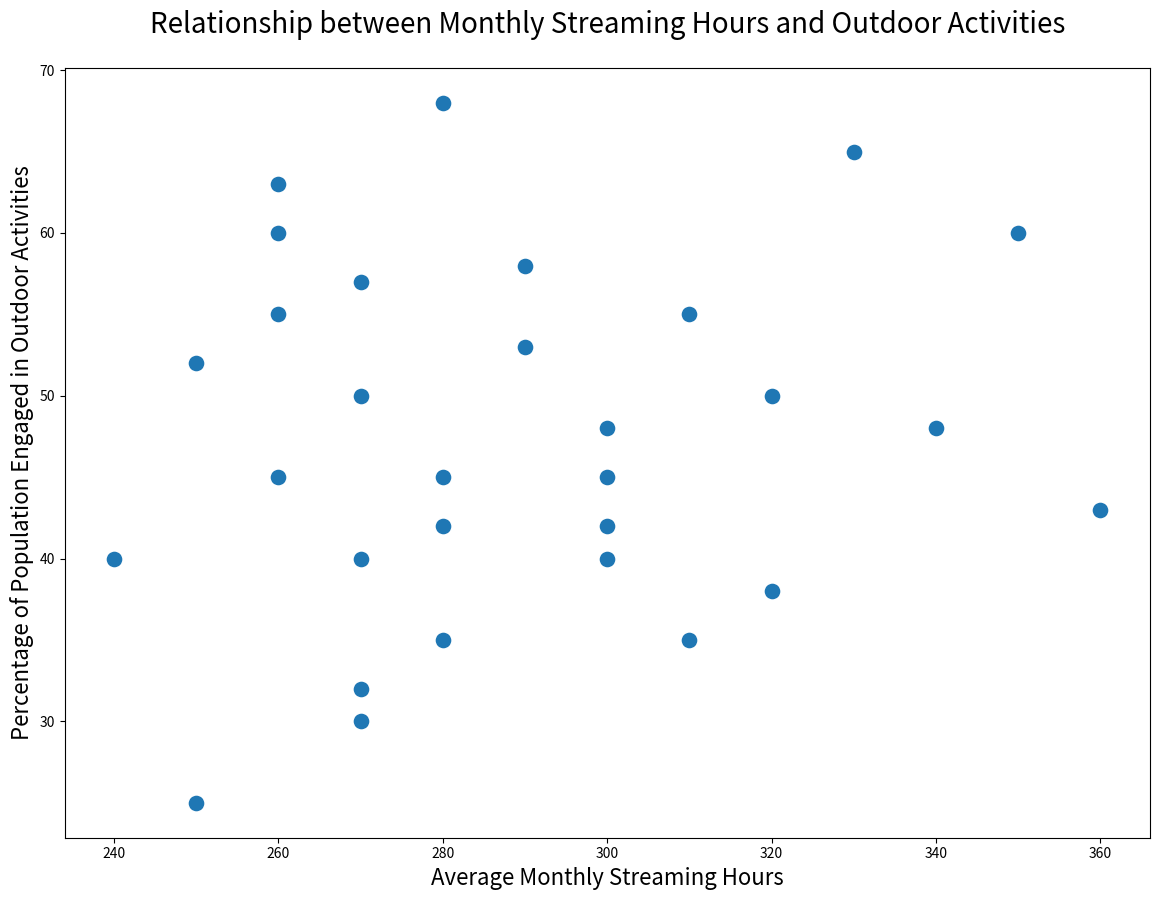

Write the Python code that produced this figure.

import seaborn as sns
import pandas as pd
import matplotlib.pyplot as plt

data = {
    'Country': ['USA', 'China', 'Japan', 'Germany', 'India', 'UK', 'France', 'Italy', 'Brazil', 
                'Canada', 'Russia', 'South Korea', 'Australia', 'Spain', 'Mexico', 'Indonesia', 
                'Netherlands', 'Saudi Arabia', 'Turkey', 'Switzerland', 'Nigeria', 'Argentina', 
                'South Africa', 'Egypt', 'Philippines', 'Vietnam', 'Thailand', 'Colombia', 
                'Malaysia', 'Chile'],
    'AverageMonthlyStreamingHours': [350, 320, 280, 260, 300, 290, 270, 250, 310, 330, 340, 360, 
                                     280, 290, 300, 270, 260, 250, 240, 260, 280, 300, 310, 270, 
                                     320, 280, 270, 300, 260, 270],
    'PercentageOutdoorActivities': [60, 50, 45, 55, 40, 58, 57, 52, 35, 65, 48, 43, 68, 53, 42, 
                                    32, 63, 25, 40, 60, 35, 45, 55, 30, 38, 42, 50, 48, 45, 40]
}

df = pd.DataFrame(data)

plt.figure(figsize=(14, 10))
sns.scatterplot(data=df, x='AverageMonthlyStreamingHours', y='PercentageOutdoorActivities', 
                palette=['#ff5733', '#33ff57'], 
                s=150)

plt.title('Relationship between Monthly Streaming Hours and Outdoor Activities', fontsize=20, pad=25)
plt.xlabel('Average Monthly Streaming Hours', fontsize=16)
plt.ylabel('Percentage of Population Engaged in Outdoor Activities', fontsize=16)

plt.show()